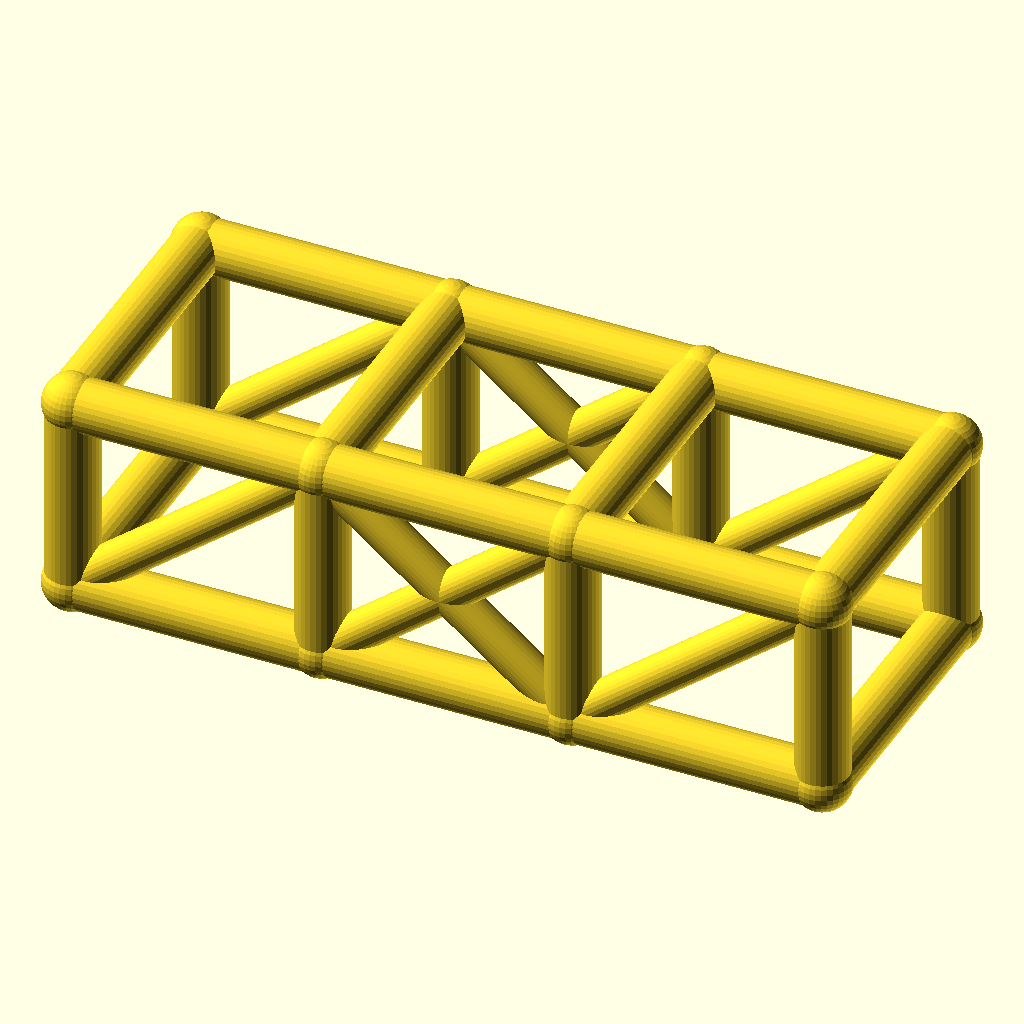
Cell 1: rendered with the file's own defaults.
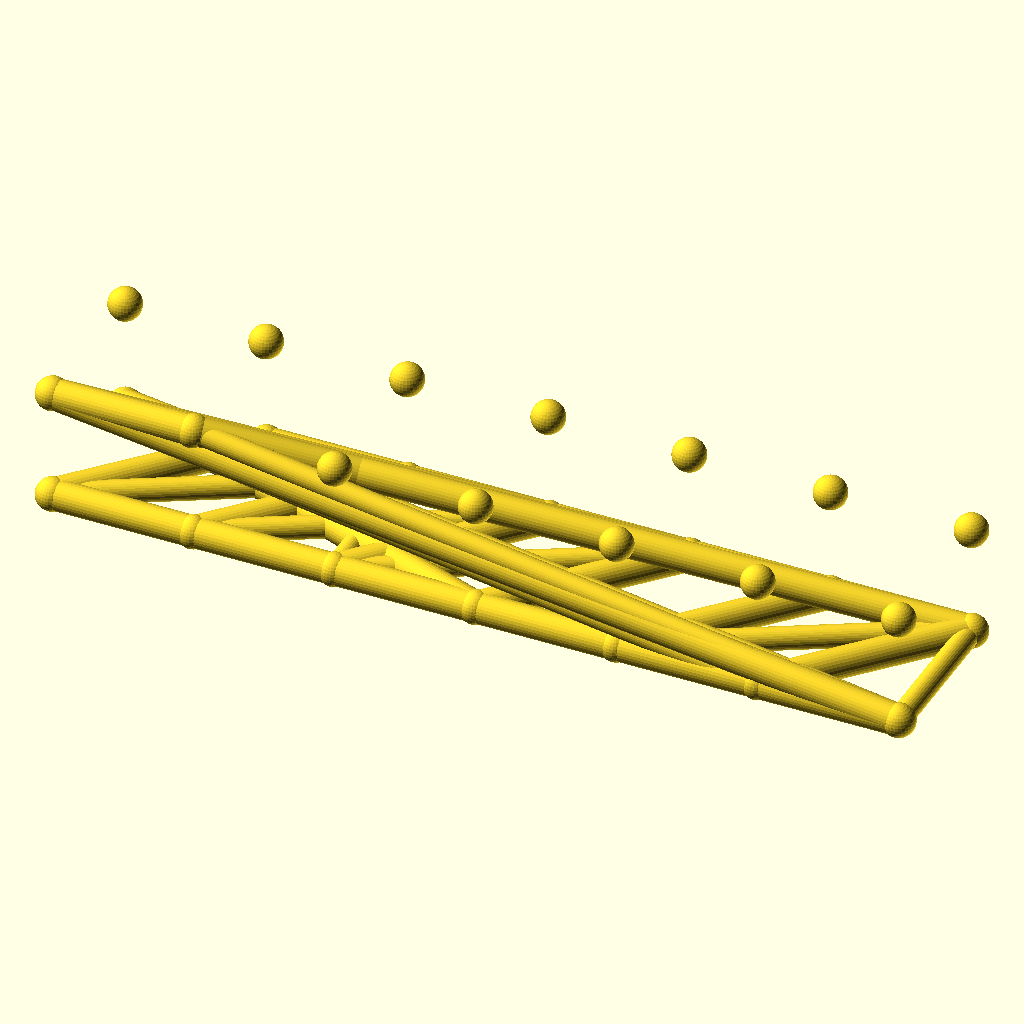
Cell 2: the same model with bays = 6.
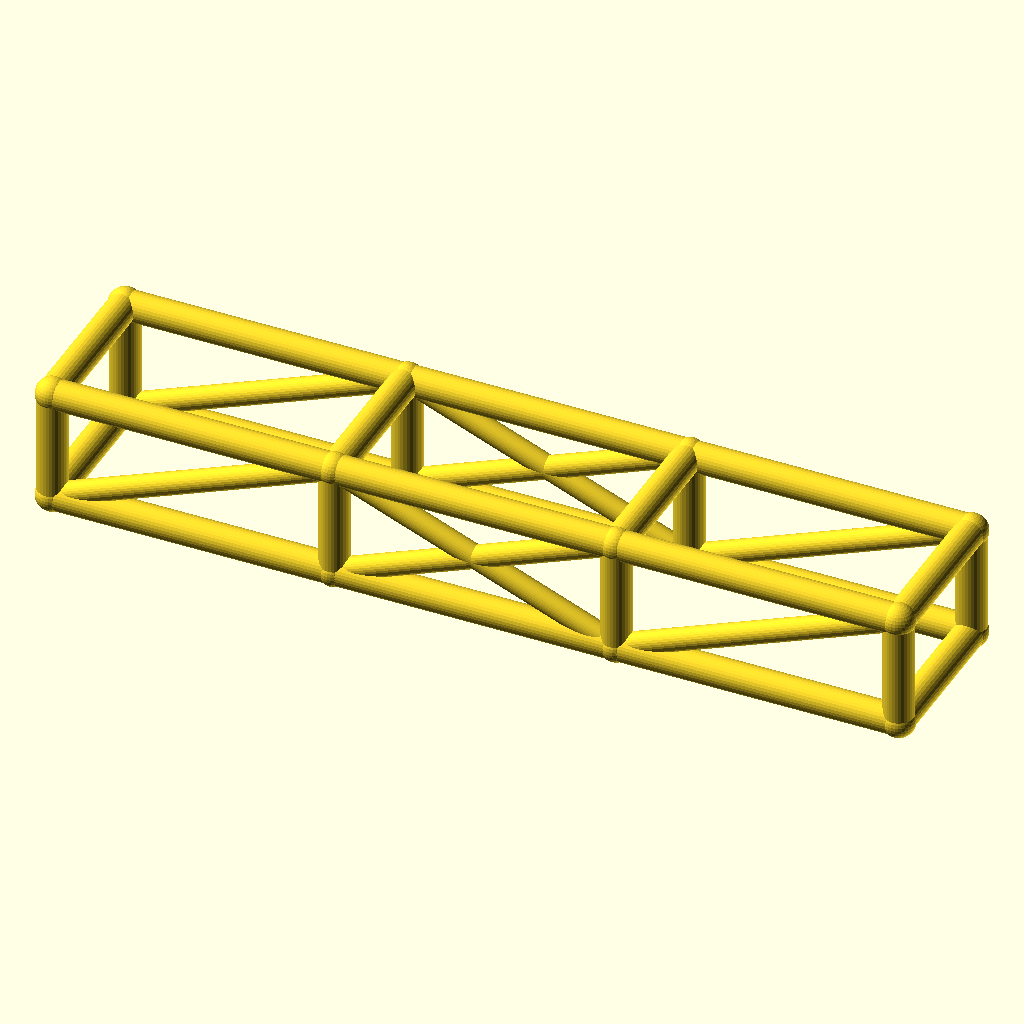
Cell 3 — bay_l set to 76, the other parameters unchanged.
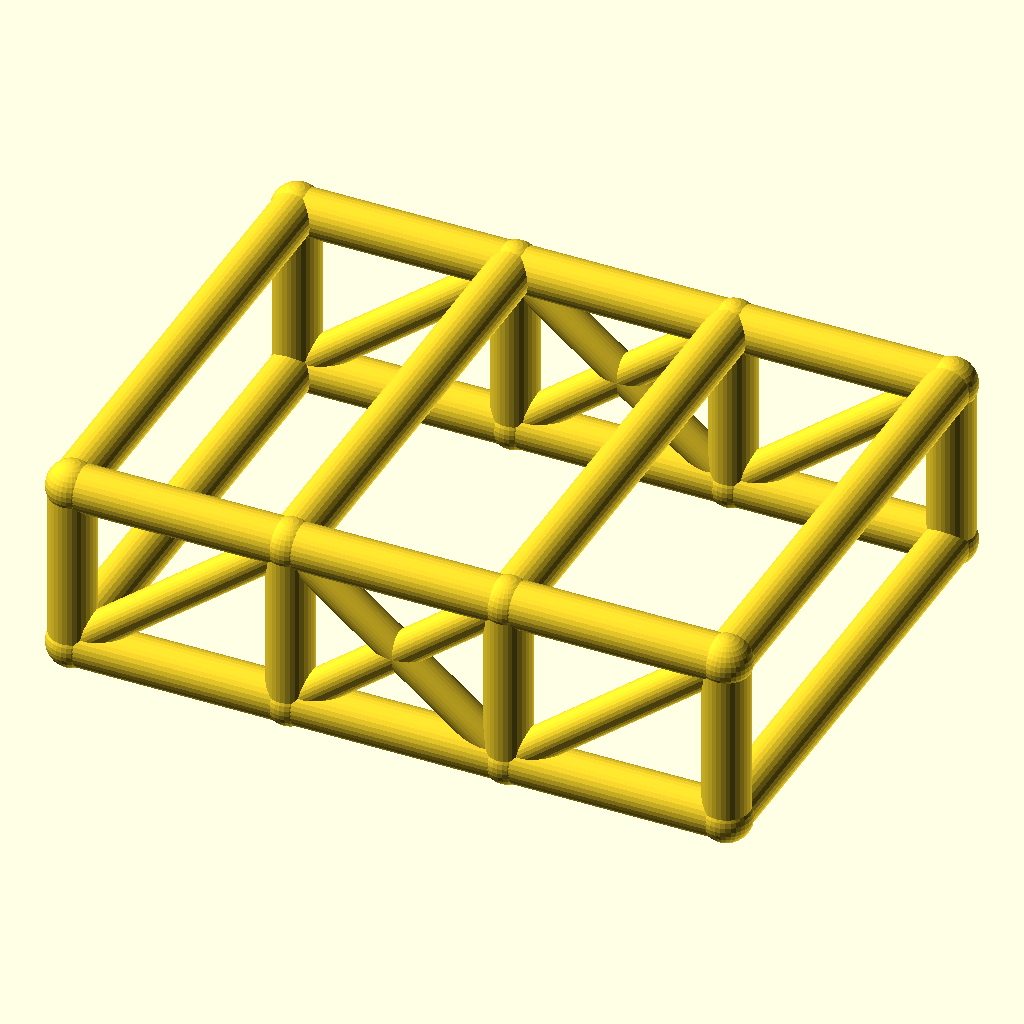
Cell 4: cage_w = 84 (everything else at default).
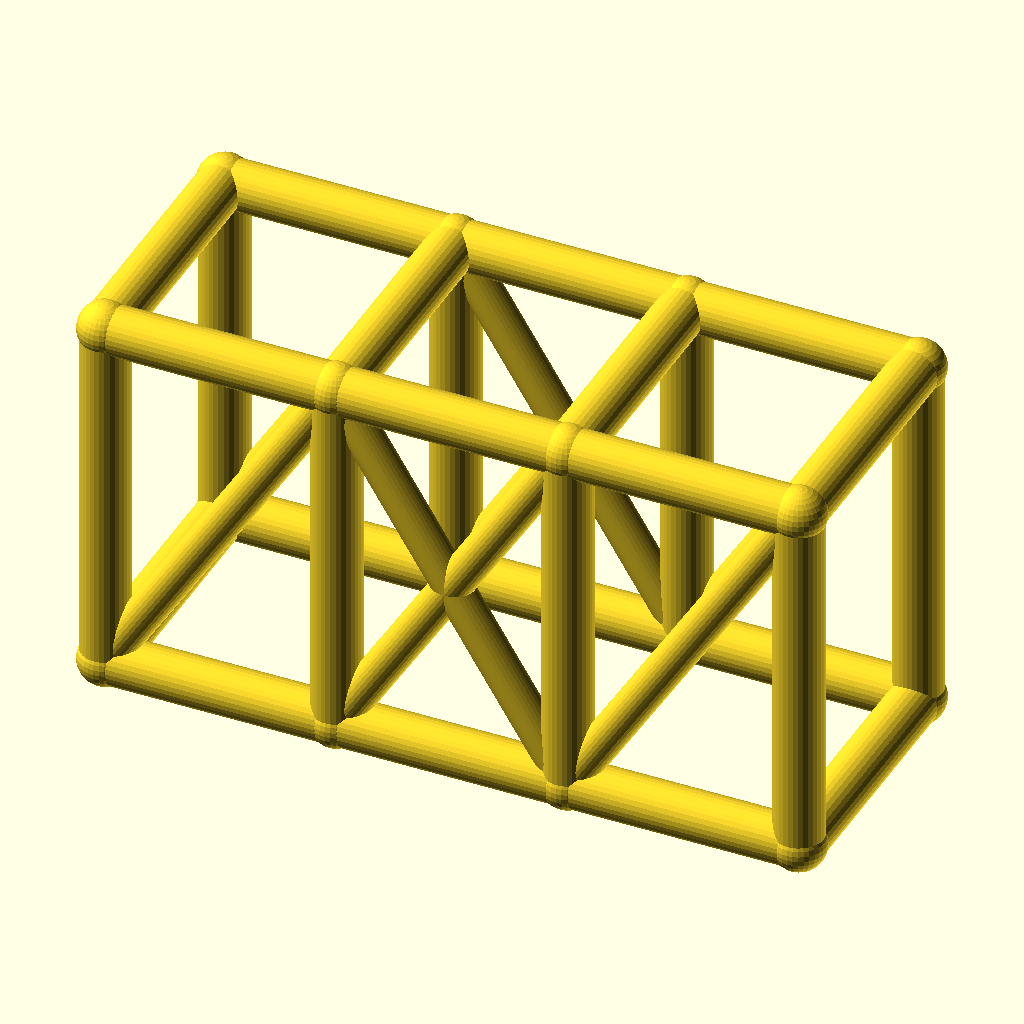
Cell 5 — cage_h set to 60, the other parameters unchanged.
The same orthographic view direction (rotation 55°, 0°, 25°; colour scheme Cornfield) for every cell, with the view re-fitted per cell, so scale and position can differ between cells.
OpenSCAD source file optional_data/data/wire2/rollcages/scene_0244.scad:
$fn = 32;

// ----------------------------------------------------------------------
// Roll cage: 3 bays x 2 sections, bays 38 mm, 42 x 30 mm section
// ----------------------------------------------------------------------

// --- parameters (mm) ---
bays = 3;                 // number of bays along X
sections = 2;             // levels of the cage
bay_l = 38;               // bay length, X
cage_w = 42;              // cage width, Y
cage_h = 30;              // cage height, Z
rail_r = 4;               // rail and hoop radius
diag_r = 3;               // diagonal brace radius
joint_r = 4.4;            // joint ball radius

bbox_x = bays * bay_l + 2 * joint_r;  // overall X, joints included
bbox_y = cage_w + 2 * joint_r;  // overall Y, joints included
bbox_z = cage_h + 2 * joint_r;  // overall Z, joints included
rail_d = 2 * rail_r;  // rail stock diameter
diag_d = 2 * diag_r;  // diagonal stock diameter
joint_d = 2 * joint_r;  // joint ball diameter
cage_l = bays * bay_l;  // overall cage length
nodes = [for (lvl = [0, 1], side = [0, 1], st = [0 : bays]) [st * bay_l, side * cage_w, lvl * cage_h]];

module member(a, b, r) {
  /* round stock from joint a to joint b, ends buried in the joint balls */
  d = b - a;
  length = norm(d);
  translate(a) rotate([0, acos(d[2] / length), atan2(d[1], d[0])])
    cylinder(h = length, r = r);
}

module joint(p, r) {
  /* ball at the joint centre, fatter than every member meeting there */
  translate(p) sphere(r = r);
}

/* members - each call is one graph edge */
member(nodes[0], nodes[1], rail_r);
member(nodes[1], nodes[2], rail_r);
member(nodes[2], nodes[3], rail_r);
member(nodes[4], nodes[5], rail_r);
member(nodes[5], nodes[6], rail_r);
member(nodes[6], nodes[7], rail_r);
member(nodes[8], nodes[9], rail_r);
member(nodes[9], nodes[10], rail_r);
member(nodes[10], nodes[11], rail_r);
member(nodes[12], nodes[13], rail_r);
member(nodes[13], nodes[14], rail_r);
member(nodes[14], nodes[15], rail_r);
member(nodes[0], nodes[8], rail_r);
member(nodes[1], nodes[9], rail_r);
member(nodes[2], nodes[10], rail_r);
member(nodes[3], nodes[11], rail_r);
member(nodes[4], nodes[12], rail_r);
member(nodes[5], nodes[13], rail_r);
member(nodes[6], nodes[14], rail_r);
member(nodes[7], nodes[15], rail_r);
member(nodes[8], nodes[12], rail_r);
member(nodes[9], nodes[13], rail_r);
member(nodes[10], nodes[14], rail_r);
member(nodes[11], nodes[15], rail_r);
member(nodes[0], nodes[4], rail_r);
member(nodes[3], nodes[7], rail_r);
member(nodes[0], nodes[9], diag_r);
member(nodes[1], nodes[10], diag_r);
member(nodes[9], nodes[2], diag_r);
member(nodes[2], nodes[11], diag_r);
member(nodes[4], nodes[13], diag_r);
member(nodes[5], nodes[14], diag_r);
member(nodes[13], nodes[6], diag_r);
member(nodes[6], nodes[15], diag_r);

/* joint balls */
for (p = nodes) joint(p, joint_r);
Customizer parameters (derived from the source; name, type, default, range or options):
bays: number, default 3
sections: number, default 2
bay_l: number, default 38
cage_w: number, default 42
cage_h: number, default 30
rail_r: number, default 4
diag_r: number, default 3
joint_r: number, default 4.4
